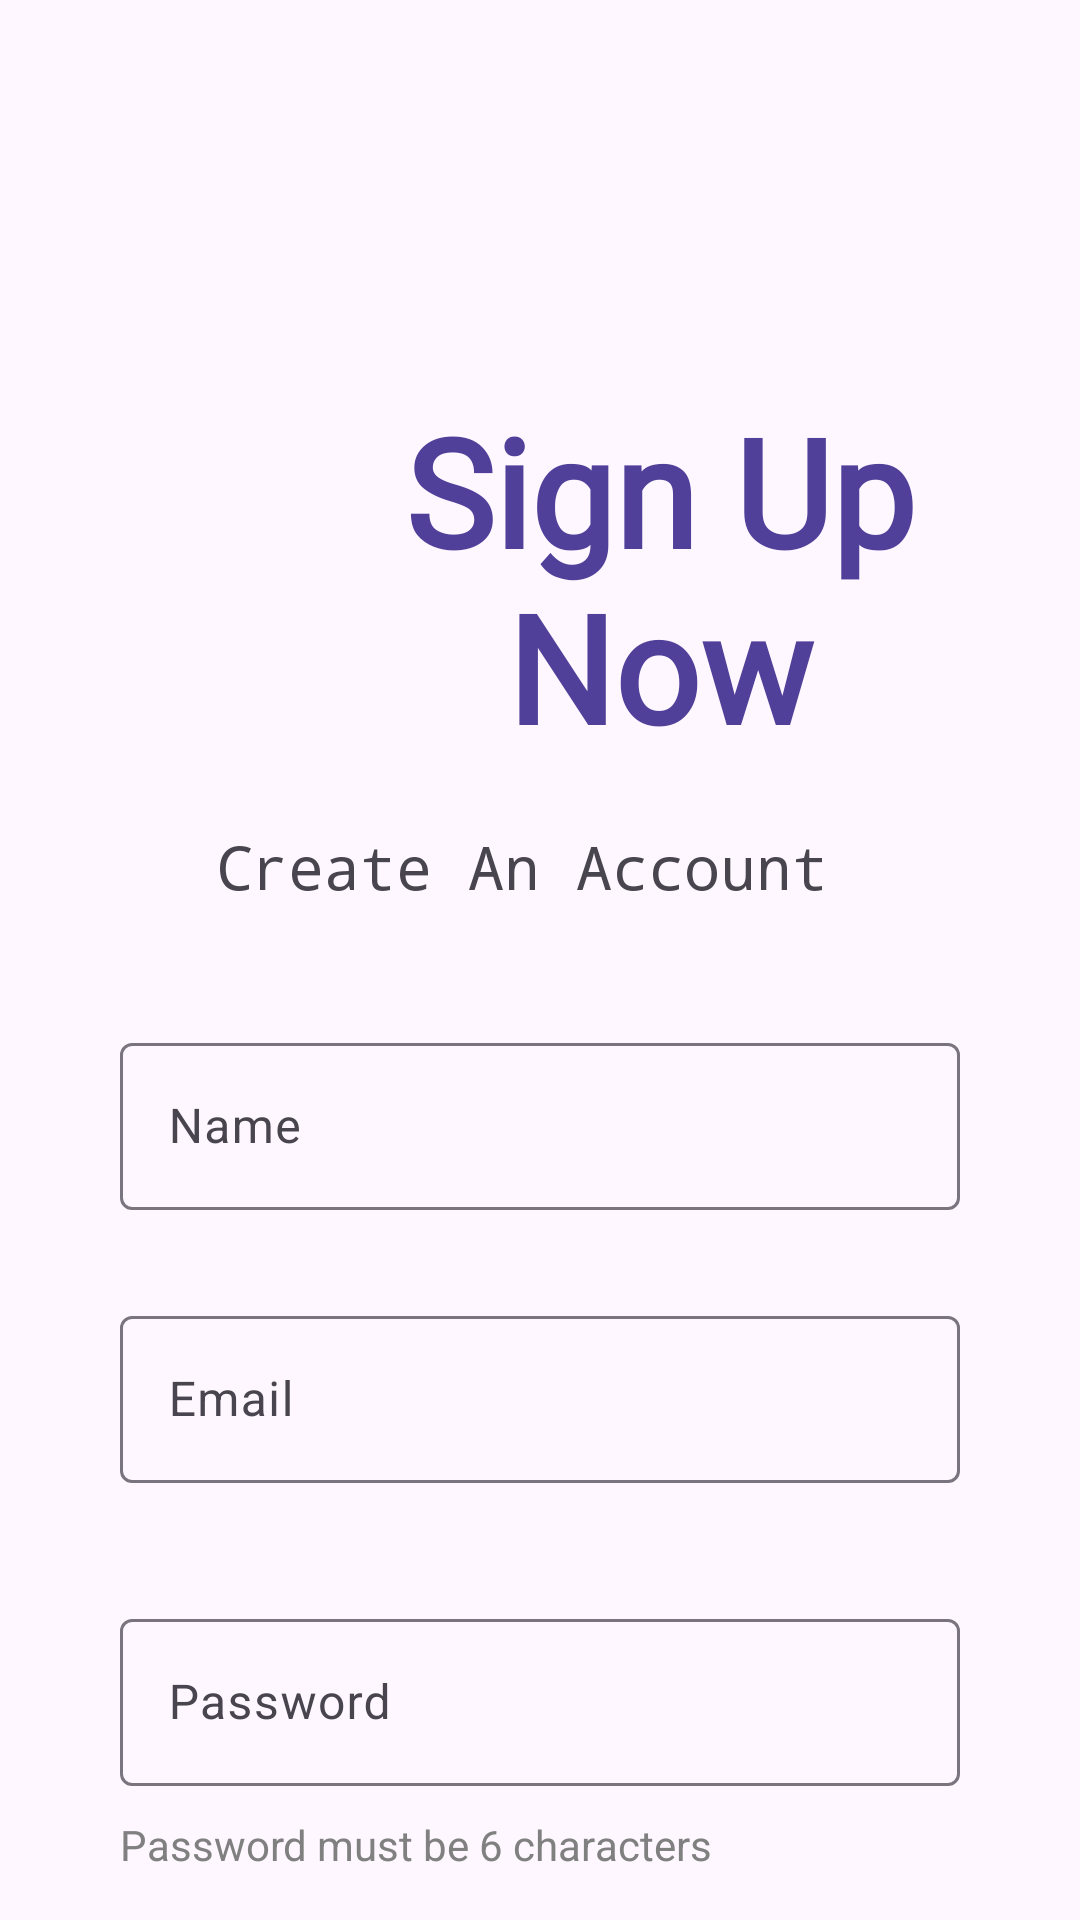

Here is an Android app screen rendered from its layout file. Give the layout XML and the strings, colors and styles it references.
<!-- AndroidManifest.xml: application theme Theme.Computer_Shop -->
<!-- res/layout/activity_signuppage.xml -->
<?xml version="1.0" encoding="utf-8"?>
<LinearLayout xmlns:android="http://schemas.android.com/apk/res/android"
    xmlns:app="http://schemas.android.com/apk/res-auto"
    xmlns:tools="http://schemas.android.com/tools"
    android:layout_width="match_parent"
    android:layout_height="match_parent"
    android:orientation="vertical"
    tools:context=".signuppage">

    <TextView
        android:id="@+id/textView6"
        android:layout_width="wrap_content"
        android:layout_height="wrap_content"
        android:layout_marginLeft="80dp"
        android:layout_marginTop="130dp"
        android:fontFamily="@font/antonregular"
        android:text="Sign Up Now"
        android:textAlignment="center"
        android:textColor="#504099"
        android:textSize="50dp"
        android:textStyle="bold" />

    <TextView
        android:id="@+id/textView7"
        android:layout_width="match_parent"
        android:layout_height="wrap_content"
        android:text="Create An Account "
        android:textSize="20dp"
        android:textAlignment="center"
        android:fontFamily="monospace"
        android:layout_marginTop="20dp"/>

    <com.google.android.material.textfield.TextInputLayout
        android:layout_width="match_parent"
        android:layout_height="wrap_content"
        android:layout_marginLeft="40dp"
        android:layout_marginTop="40dp"
        android:layout_marginRight="40dp"
        android:hint="Name">

        <com.google.android.material.textfield.TextInputEditText
            android:layout_width="match_parent"
            android:layout_height="wrap_content" />
    </com.google.android.material.textfield.TextInputLayout>

    <com.google.android.material.textfield.TextInputLayout
        android:layout_width="match_parent"
        android:layout_height="wrap_content"
        android:layout_marginLeft="40dp"
        android:layout_marginTop="30dp"
        android:layout_marginRight="40dp"
        android:hint="Email">

        <com.google.android.material.textfield.TextInputEditText
            android:layout_width="match_parent"
            android:layout_height="wrap_content" />
    </com.google.android.material.textfield.TextInputLayout>

    <com.google.android.material.textfield.TextInputLayout
        android:layout_width="match_parent"
        android:layout_height="wrap_content"
        android:layout_marginLeft="40dp"
        android:layout_marginTop="40dp"
        android:layout_marginRight="40dp"
        android:hint="Password">

        <com.google.android.material.textfield.TextInputEditText
            android:layout_width="match_parent"
            android:layout_height="wrap_content" />
    </com.google.android.material.textfield.TextInputLayout>

    <TextView
        android:id="@+id/textView8"
        android:layout_width="match_parent"
        android:layout_height="wrap_content"
        android:text="Password must be 6 characters"
        android:layout_marginLeft="40dp"
        android:layout_marginTop="10dp"
        android:textColor="#808080"/>

    <Button
        android:id="@+id/buttonSignup"
        android:layout_width="match_parent"
        android:layout_height="60dp"
        android:layout_marginLeft="40dp"
        android:layout_marginTop="30dp"
        android:layout_marginRight="40dp"
        android:background="#504099"
        android:text="SIGN UP"
        android:textColor="@color/white"
        android:textSize="25dp" />

    <LinearLayout
        android:layout_width="268dp"
        android:layout_height="54dp"
        android:layout_gravity="center"
        android:orientation="horizontal"
        android:layout_marginTop="10dp"/>
</LinearLayout>
<!-- resources referenced by this layout -->
<resources>
  <style name="Theme.Computer_Shop" parent="Base.Theme.Computer_Shop" />
  <style name="Base.Theme.Computer_Shop" parent="Theme.Material3.DayNight.NoActionBar">
          
          
      </style>
  <!-- not gathered from this repository: default colours our renderer supplied (Android Studio template values) -->
  <color name="white">#FFFFFFFF</color>
</resources>
